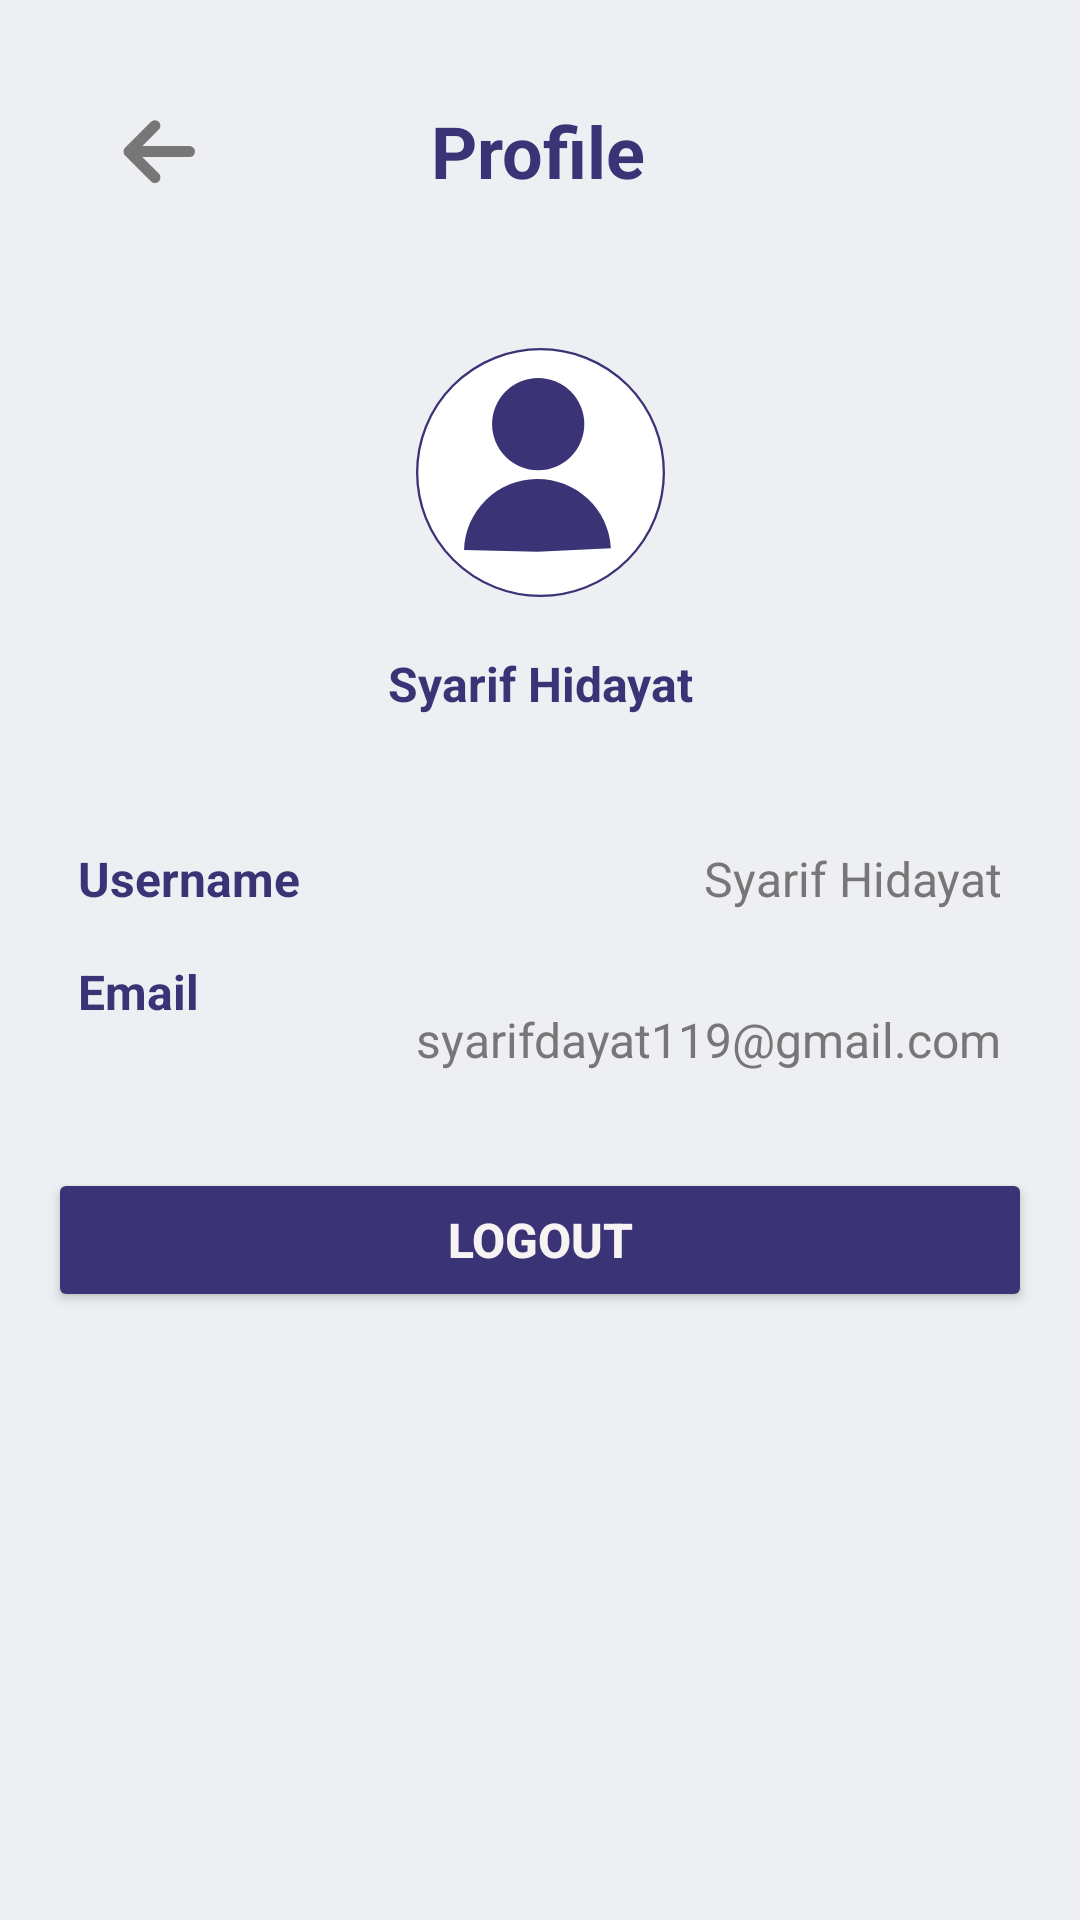

Reconstruct the res/layout file that produces this screen, plus the resources it refers to.
<!-- AndroidManifest.xml: application theme Theme.InsightCart -->
<!-- res/layout/fragment_profile.xml -->
<?xml version="1.0" encoding="utf-8"?>
<androidx.constraintlayout.widget.ConstraintLayout
    xmlns:android="http://schemas.android.com/apk/res/android"
    xmlns:app="http://schemas.android.com/apk/res-auto"
    xmlns:tools="http://schemas.android.com/tools"
    android:layout_width="match_parent"
    android:layout_height="match_parent"
    android:background="@color/White1"
    tools:context=".ui.Auth.AuthActivity">


    <androidx.constraintlayout.widget.ConstraintLayout
        android:id="@+id/Header"
        android:layout_width="0dp"
        android:layout_height="100dp"
        app:layout_constraintTop_toTopOf="parent"
        app:layout_constraintStart_toStartOf="parent"
        app:layout_constraintEnd_toEndOf="parent"
        android:paddingHorizontal="16dp">

        <ImageView
            android:id="@+id/arrowIcon"
            android:layout_width="56dp"
            android:layout_height="44dp"
            android:layout_marginStart="10sp"
            android:contentDescription="@string/back"
            android:src="@drawable/arrow"
            app:layout_constraintStart_toStartOf="parent"
            app:layout_constraintTop_toTopOf="parent"
            app:layout_constraintBottom_toBottomOf="parent"
            app:layout_constraintVertical_bias="0.5"/>

        <TextView
            android:id="@+id/headerTitle"
            android:layout_width="wrap_content"
            android:layout_height="wrap_content"
            android:text="@string/profile"
            android:textColor="#3A3376"
            android:textSize="24sp"
            android:textStyle="bold"
            app:layout_constraintBottom_toBottomOf="parent"
            app:layout_constraintEnd_toEndOf="parent"
            app:layout_constraintHorizontal_bias="0.498"
            app:layout_constraintStart_toStartOf="parent"
            app:layout_constraintTop_toTopOf="parent"
            tools:ignore="MissingConstraints" />
    </androidx.constraintlayout.widget.ConstraintLayout>


    <androidx.constraintlayout.widget.ConstraintLayout
        android:id="@+id/Photo"
        android:layout_width="wrap_content"
        android:layout_height="150dp"
        app:layout_constraintTop_toBottomOf="@id/Header"
        app:layout_constraintStart_toStartOf="parent"
        app:layout_constraintEnd_toEndOf="parent"
        android:layout_marginTop="16dp">

        <ImageView
            android:id="@+id/profile_image"
            android:layout_width="93dp"
            android:layout_height="93dp"
            android:contentDescription="@string/photo"
            android:scaleType="fitCenter"
            android:src="@drawable/profile_pict"
            app:layout_constraintTop_toTopOf="parent"
            app:layout_constraintStart_toStartOf="parent"
            app:layout_constraintEnd_toEndOf="parent"/>

        <TextView
            android:id="@+id/user"
            android:layout_width="wrap_content"
            android:layout_height="wrap_content"
            android:text="@string/usernamedummy"
            android:textColor="@color/Purple1"
            android:textSize="16sp"
            android:textStyle="bold"
            app:layout_constraintTop_toBottomOf="@id/profile_image"
            app:layout_constraintStart_toStartOf="parent"
            app:layout_constraintEnd_toEndOf="parent"
            android:layout_marginTop="8dp"/>
    </androidx.constraintlayout.widget.ConstraintLayout>


    <androidx.constraintlayout.widget.ConstraintLayout
        android:id="@+id/Content"
        android:layout_width="0dp"
        android:layout_height="0dp"
        app:layout_constraintTop_toBottomOf="@id/Photo"
        app:layout_constraintStart_toStartOf="parent"
        app:layout_constraintEnd_toEndOf="parent"
        app:layout_constraintBottom_toBottomOf="parent"
        android:layout_marginTop="16dp"
        android:paddingHorizontal="16dp">

        <TextView
            android:id="@+id/username_label"
            android:layout_width="wrap_content"
            android:layout_height="wrap_content"
            android:text="@string/user"
            android:textColor="@color/Purple1"
            android:textSize="16sp"
            android:textStyle="bold"
            app:layout_constraintTop_toTopOf="parent"
            app:layout_constraintStart_toStartOf="parent"
            android:layout_marginStart="10sp"/>

        <TextView
            android:id="@+id/username_value"
            android:layout_width="wrap_content"
            android:layout_height="wrap_content"
            android:text="@string/usernamedummy"
            android:textColor="@color/LightGrey"
            android:textSize="16sp"
            app:layout_constraintTop_toTopOf="@id/username_label"
            app:layout_constraintEnd_toEndOf="parent"
            android:layout_marginEnd="10sp"/>

        <TextView
            android:id="@+id/email_label"
            android:layout_width="wrap_content"
            android:layout_height="wrap_content"
            android:text="@string/email"
            android:textColor="@color/Purple1"
            android:textSize="16sp"
            android:textStyle="bold"
            app:layout_constraintTop_toBottomOf="@id/username_label"
            app:layout_constraintStart_toStartOf="parent"
            android:layout_marginTop="16dp"
            android:layout_marginStart="10sp"/>

        <TextView
            android:id="@+id/email_value"
            android:layout_width="wrap_content"
            android:layout_height="wrap_content"
            android:text="@string/Account"
            android:textColor="@color/LightGrey"
            android:textSize="16sp"
            app:layout_constraintTop_toTopOf="@id/email_label"
            app:layout_constraintEnd_toEndOf="parent"
            android:layout_marginTop="16dp"
            android:layout_marginEnd="10sp"/>

        <Button
            android:id="@+id/btn_logout"
            android:layout_width="0dp"
            android:layout_height="wrap_content"
            android:backgroundTint="#3A3376"
            android:padding="10dp"
            android:text="@string/logout"
            android:textColor="#F8F3F3"
            android:textSize="16sp"
            android:textStyle="bold"
            app:layout_constraintTop_toBottomOf="@id/email_value"
            app:layout_constraintStart_toStartOf="parent"
            app:layout_constraintEnd_toEndOf="parent"
            android:layout_marginTop="32dp"/>
    </androidx.constraintlayout.widget.ConstraintLayout>

</androidx.constraintlayout.widget.ConstraintLayout>
<!-- resources referenced by this layout -->
<resources>
  <color name="LightGrey">#777777</color>
  <color name="Purple1">#3A3376</color>
  <color name="White1">#EDEFF3</color>
  <!-- drawable arrow (drawable) -->
  <vector xmlns:android="http://schemas.android.com/apk/res/android"
      android:width="24dp"
      android:height="24dp"
      android:viewportWidth="24"
      android:viewportHeight="24">
    <path
        android:pathData="M17,12.286L7.571,12.286"
        android:strokeLineJoin="round"
        android:strokeWidth="2"
        android:fillColor="#00000000"
        android:strokeColor="#777777"
        android:strokeLineCap="round"/>
    <path
        android:pathData="M10.714,7.571L6,12.286L10.714,17"
        android:strokeLineJoin="round"
        android:strokeWidth="2"
        android:fillColor="#00000000"
        android:strokeColor="#777777"
        android:strokeLineCap="round"/>
  </vector>
  <!-- drawable profile_pict (drawable) -->
  <vector xmlns:android="http://schemas.android.com/apk/res/android"
      android:width="108dp"
      android:height="121dp"
      android:viewportWidth="108"
      android:viewportHeight="121">
    <path
        android:strokeWidth="1"
        android:pathData="M54,54m-53.5,0a53.5,53.5 0,1 1,107 0a53.5,53.5 0,1 1,-107 0"
        android:fillColor="#ffffff"
        android:strokeColor="#3A3376"/>
    <path
        android:pathData="M53,33m-20,0a20,20 0,1 1,40 0a20,20 0,1 1,-40 0"
        android:fillColor="#3A3376"/>
    <path
        android:pathData="M20.84,87.56C21.06,79.4 24.46,71.64 30.33,65.91C36.19,60.18 44.08,56.93 52.32,56.84C60.56,56.75 68.51,59.82 74.52,65.41C80.52,71.01 84.11,78.69 84.52,86.84L52.69,88.41L20.84,87.56Z"
        android:fillColor="#3A3376"/>
  </vector>
  <string name="Account">syarifdayat119@gmail.com</string>
  <string name="back">Arrow</string>
  <string name="email">Email</string>
  <string name="logout">Logout</string>
  <string name="photo">photo\n</string>
  <string name="profile">Profile</string>
  <string name="user">Username</string>
  <string name="usernamedummy">Syarif Hidayat</string>
  <style name="Theme.InsightCart" parent="Base.Theme.InsightCart" />
  <style name="Base.Theme.InsightCart" parent="Theme.Material3.DayNight.NoActionBar">
          
          
      </style>
</resources>
